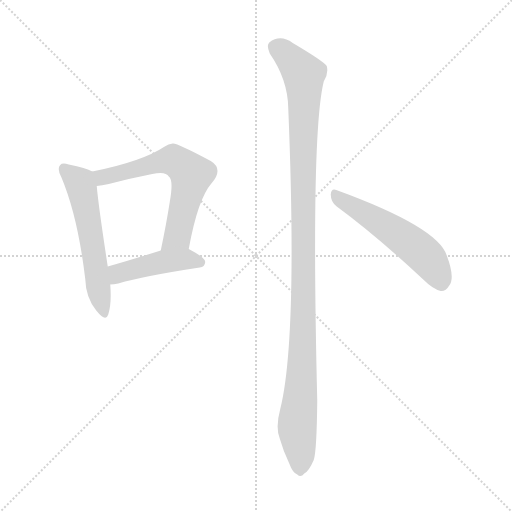
t = 0.00 s
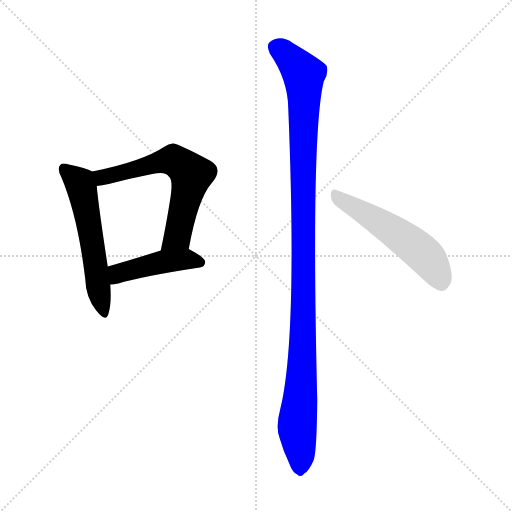
t = 3.23 s
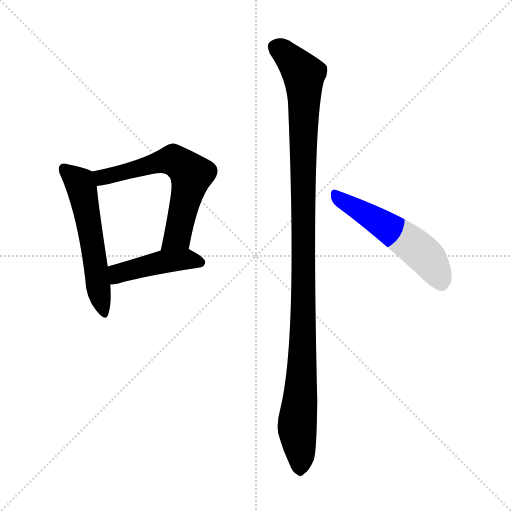
t = 3.40 s
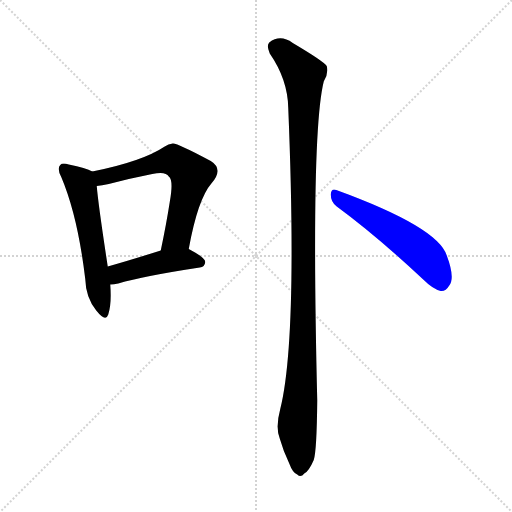
t = 3.57 s
t = 3.75 s: frame unchanged from t = 3.57 s, image omitted
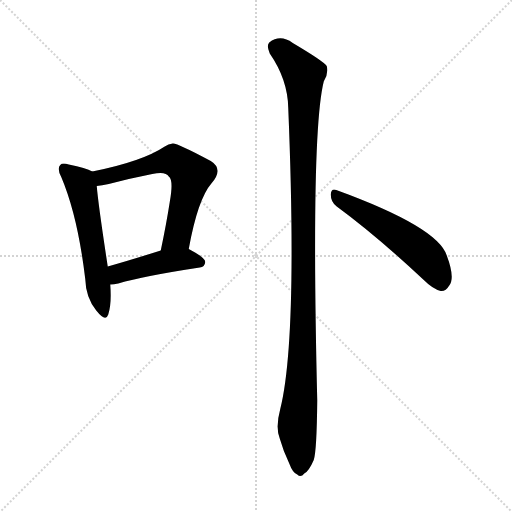
t = 4.39 s

The animated SVG that drew these frames (rendered in a browser with its animation timeline set to each time). Animation: 5 CSS @keyframes rules; one cycle of 4.39 s.

<svg version="1.1" viewBox="0 0 1024 1024" xmlns="http://www.w3.org/2000/svg">
  <g stroke="lightgray" stroke-dasharray="1,1" stroke-width="1" transform="scale(4, 4)">
    <line x1="0" y1="0" x2="256" y2="256"></line>
    <line x1="256" y1="0" x2="0" y2="256"></line>
    <line x1="128" y1="0" x2="128" y2="256"></line>
    <line x1="0" y1="128" x2="256" y2="128"></line>
  </g>
<g transform="scale(1, -1) translate(0, -900)">
   <style type="text/css">
    @keyframes keyframes0 {
      from {
       stroke: blue;
       stroke-dashoffset: 559;
       stroke-width: 128;
       }
       65% {
       animation-timing-function: step-end;
       stroke: blue;
       stroke-dashoffset: 0;
       stroke-width: 128;
       }
       to {
       stroke: black;
       stroke-width: 1024;
       }
       }
       #make-me-a-hanzi-animation-0 {
         animation: keyframes0 0.704915s both;
         animation-delay: 0.000000s;
         animation-timing-function: linear;
       }
    @keyframes keyframes1 {
      from {
       stroke: blue;
       stroke-dashoffset: 619;
       stroke-width: 128;
       }
       67% {
       animation-timing-function: step-end;
       stroke: blue;
       stroke-dashoffset: 0;
       stroke-width: 128;
       }
       to {
       stroke: black;
       stroke-width: 1024;
       }
       }
       #make-me-a-hanzi-animation-1 {
         animation: keyframes1 0.753743s both;
         animation-delay: 0.704915s;
         animation-timing-function: linear;
       }
    @keyframes keyframes2 {
      from {
       stroke: blue;
       stroke-dashoffset: 444;
       stroke-width: 128;
       }
       59% {
       animation-timing-function: step-end;
       stroke: blue;
       stroke-dashoffset: 0;
       stroke-width: 128;
       }
       to {
       stroke: black;
       stroke-width: 1024;
       }
       }
       #make-me-a-hanzi-animation-2 {
         animation: keyframes2 0.611328s both;
         animation-delay: 1.458659s;
         animation-timing-function: linear;
       }
    @keyframes keyframes3 {
      from {
       stroke: blue;
       stroke-dashoffset: 1120;
       stroke-width: 128;
       }
       78% {
       animation-timing-function: step-end;
       stroke: blue;
       stroke-dashoffset: 0;
       stroke-width: 128;
       }
       to {
       stroke: black;
       stroke-width: 1024;
       }
       }
       #make-me-a-hanzi-animation-3 {
         animation: keyframes3 1.161458s both;
         animation-delay: 2.069987s;
         animation-timing-function: linear;
       }
    @keyframes keyframes4 {
      from {
       stroke: blue;
       stroke-dashoffset: 530;
       stroke-width: 128;
       }
       63% {
       animation-timing-function: step-end;
       stroke: blue;
       stroke-dashoffset: 0;
       stroke-width: 128;
       }
       to {
       stroke: black;
       stroke-width: 1024;
       }
       }
       #make-me-a-hanzi-animation-4 {
         animation: keyframes4 0.681315s both;
         animation-delay: 3.231445s;
         animation-timing-function: linear;
       }
</style>
<path d="M 184.5 557.0 Q 172.5 564.0 137.5 571.0 Q 124.5 575.0 120.5 570.0 Q 113.5 563.0 122.5 546.0 Q 155.5 468.0 170.5 342.0 Q 171.5 305.0 192.5 279.0 Q 211.5 255.0 216.5 271.0 Q 223.5 293.0 220.5 331.0 L 215.5 367.0 Q 196.5 491.0 193.5 528.0 C 191.5 554.0 191.5 554.0 184.5 557.0 Z" fill="lightgray"></path> 
<path d="M 377.5 402.0 Q 395.5 502.0 423.5 534.0 Q 447.5 562.0 421.5 578.0 Q 354.5 614.0 345.5 613.0 Q 336.5 612.0 329.5 607.0 Q 284.5 577.0 184.5 557.0 C 155.5 551.0 163.5 524.0 193.5 528.0 Q 203.5 529.0 217.5 532.0 Q 263.5 544.0 304.5 552.0 Q 331.5 558.0 337.5 547.0 Q 347.5 540.0 339.5 496.0 Q 332.5 451.0 321.5 399.0 C 315.5 370.0 371.5 373.0 377.5 402.0 Z" fill="lightgray"></path> 
<path d="M 220.5 331.0 Q 227.5 331.0 236.5 333.0 Q 287.5 348.0 399.5 365.0 Q 409.5 366.0 410.5 376.0 Q 410.5 385.0 377.5 402.0 C 360.5 411.0 350.5 408.0 321.5 399.0 Q 261.5 380.0 215.5 367.0 C 186.5 359.0 190.5 329.0 220.5 331.0 Z" fill="lightgray"></path> 
<path d="M 560.5 82.0 Q 550.5 45.0 559.5 23.0 Q 566.5 -2.0 578.5 -27.0 Q 585.5 -46.0 594.5 -49.0 Q 601.5 -56.0 608.5 -47.0 Q 617.5 -43.0 627.5 -20.0 Q 633.5 -2.0 634.5 99.0 Q 621.5 633.0 647.5 737.0 Q 657.5 753.0 653.5 768.0 Q 646.5 778.0 585.5 814.0 Q 560.5 832.0 538.5 815.0 Q 532.5 809.0 539.5 793.0 Q 575.5 741.0 576.5 684.0 Q 595.5 222.0 560.5 82.0 Z" fill="lightgray"></path> 
<path d="M 673.5 487.0 Q 752.5 429.0 846.5 341.0 Q 865.5 322.0 881.5 318.0 Q 891.5 317.0 898.5 329.0 Q 910.5 344.0 893.5 389.0 Q 875.5 446.0 672.5 520.0 Q 662.5 524.0 661.5 511.0 Q 661.5 496.0 673.5 487.0 Z" fill="lightgray"></path> 
      <clipPath id="make-me-a-hanzi-clip-0">
      <path d="M 184.5 557.0 Q 172.5 564.0 137.5 571.0 Q 124.5 575.0 120.5 570.0 Q 113.5 563.0 122.5 546.0 Q 155.5 468.0 170.5 342.0 Q 171.5 305.0 192.5 279.0 Q 211.5 255.0 216.5 271.0 Q 223.5 293.0 220.5 331.0 L 215.5 367.0 Q 196.5 491.0 193.5 528.0 C 191.5 554.0 191.5 554.0 184.5 557.0 Z" fill="lightgray"></path>
      </clipPath>
      <path clip-path="url(#make-me-a-hanzi-clip-0)" d="M 127.5 563.0 L 162.5 526.0 L 205.5 278.0 " fill="none" id="make-me-a-hanzi-animation-0" stroke-dasharray="431 862" stroke-linecap="round"></path>

      <clipPath id="make-me-a-hanzi-clip-1">
      <path d="M 377.5 402.0 Q 395.5 502.0 423.5 534.0 Q 447.5 562.0 421.5 578.0 Q 354.5 614.0 345.5 613.0 Q 336.5 612.0 329.5 607.0 Q 284.5 577.0 184.5 557.0 C 155.5 551.0 163.5 524.0 193.5 528.0 Q 203.5 529.0 217.5 532.0 Q 263.5 544.0 304.5 552.0 Q 331.5 558.0 337.5 547.0 Q 347.5 540.0 339.5 496.0 Q 332.5 451.0 321.5 399.0 C 315.5 370.0 371.5 373.0 377.5 402.0 Z" fill="lightgray"></path>
      </clipPath>
      <path clip-path="url(#make-me-a-hanzi-clip-1)" d="M 195.5 552.0 L 208.5 545.0 L 339.5 580.0 L 375.5 560.0 L 381.5 542.0 L 358.5 439.0 L 354.5 427.0 L 328.5 405.0 " fill="none" id="make-me-a-hanzi-animation-1" stroke-dasharray="491 982" stroke-linecap="round"></path>

      <clipPath id="make-me-a-hanzi-clip-2">
      <path d="M 220.5 331.0 Q 227.5 331.0 236.5 333.0 Q 287.5 348.0 399.5 365.0 Q 409.5 366.0 410.5 376.0 Q 410.5 385.0 377.5 402.0 C 360.5 411.0 350.5 408.0 321.5 399.0 Q 261.5 380.0 215.5 367.0 C 186.5 359.0 190.5 329.0 220.5 331.0 Z" fill="lightgray"></path>
      </clipPath>
      <path clip-path="url(#make-me-a-hanzi-clip-2)" d="M 223.5 338.0 L 241.5 355.0 L 319.5 376.0 L 378.5 382.0 L 400.5 375.0 " fill="none" id="make-me-a-hanzi-animation-2" stroke-dasharray="316 632" stroke-linecap="round"></path>

      <clipPath id="make-me-a-hanzi-clip-3">
      <path d="M 560.5 82.0 Q 550.5 45.0 559.5 23.0 Q 566.5 -2.0 578.5 -27.0 Q 585.5 -46.0 594.5 -49.0 Q 601.5 -56.0 608.5 -47.0 Q 617.5 -43.0 627.5 -20.0 Q 633.5 -2.0 634.5 99.0 Q 621.5 633.0 647.5 737.0 Q 657.5 753.0 653.5 768.0 Q 646.5 778.0 585.5 814.0 Q 560.5 832.0 538.5 815.0 Q 532.5 809.0 539.5 793.0 Q 575.5 741.0 576.5 684.0 Q 595.5 222.0 560.5 82.0 Z" fill="lightgray"></path>
      </clipPath>
      <path clip-path="url(#make-me-a-hanzi-clip-3)" d="M 552.5 806.0 L 580.5 784.0 L 607.5 751.0 L 607.5 261.0 L 594.5 53.0 L 599.5 -34.0 " fill="none" id="make-me-a-hanzi-animation-3" stroke-dasharray="992 1984" stroke-linecap="round"></path>

      <clipPath id="make-me-a-hanzi-clip-4">
      <path d="M 673.5 487.0 Q 752.5 429.0 846.5 341.0 Q 865.5 322.0 881.5 318.0 Q 891.5 317.0 898.5 329.0 Q 910.5 344.0 893.5 389.0 Q 875.5 446.0 672.5 520.0 Q 662.5 524.0 661.5 511.0 Q 661.5 496.0 673.5 487.0 Z" fill="lightgray"></path>
      </clipPath>
      <path clip-path="url(#make-me-a-hanzi-clip-4)" d="M 674.5 507.0 L 822.5 413.0 L 866.5 369.0 L 882.5 336.0 " fill="none" id="make-me-a-hanzi-animation-4" stroke-dasharray="402 804" stroke-linecap="round"></path>

</g>
</svg>
